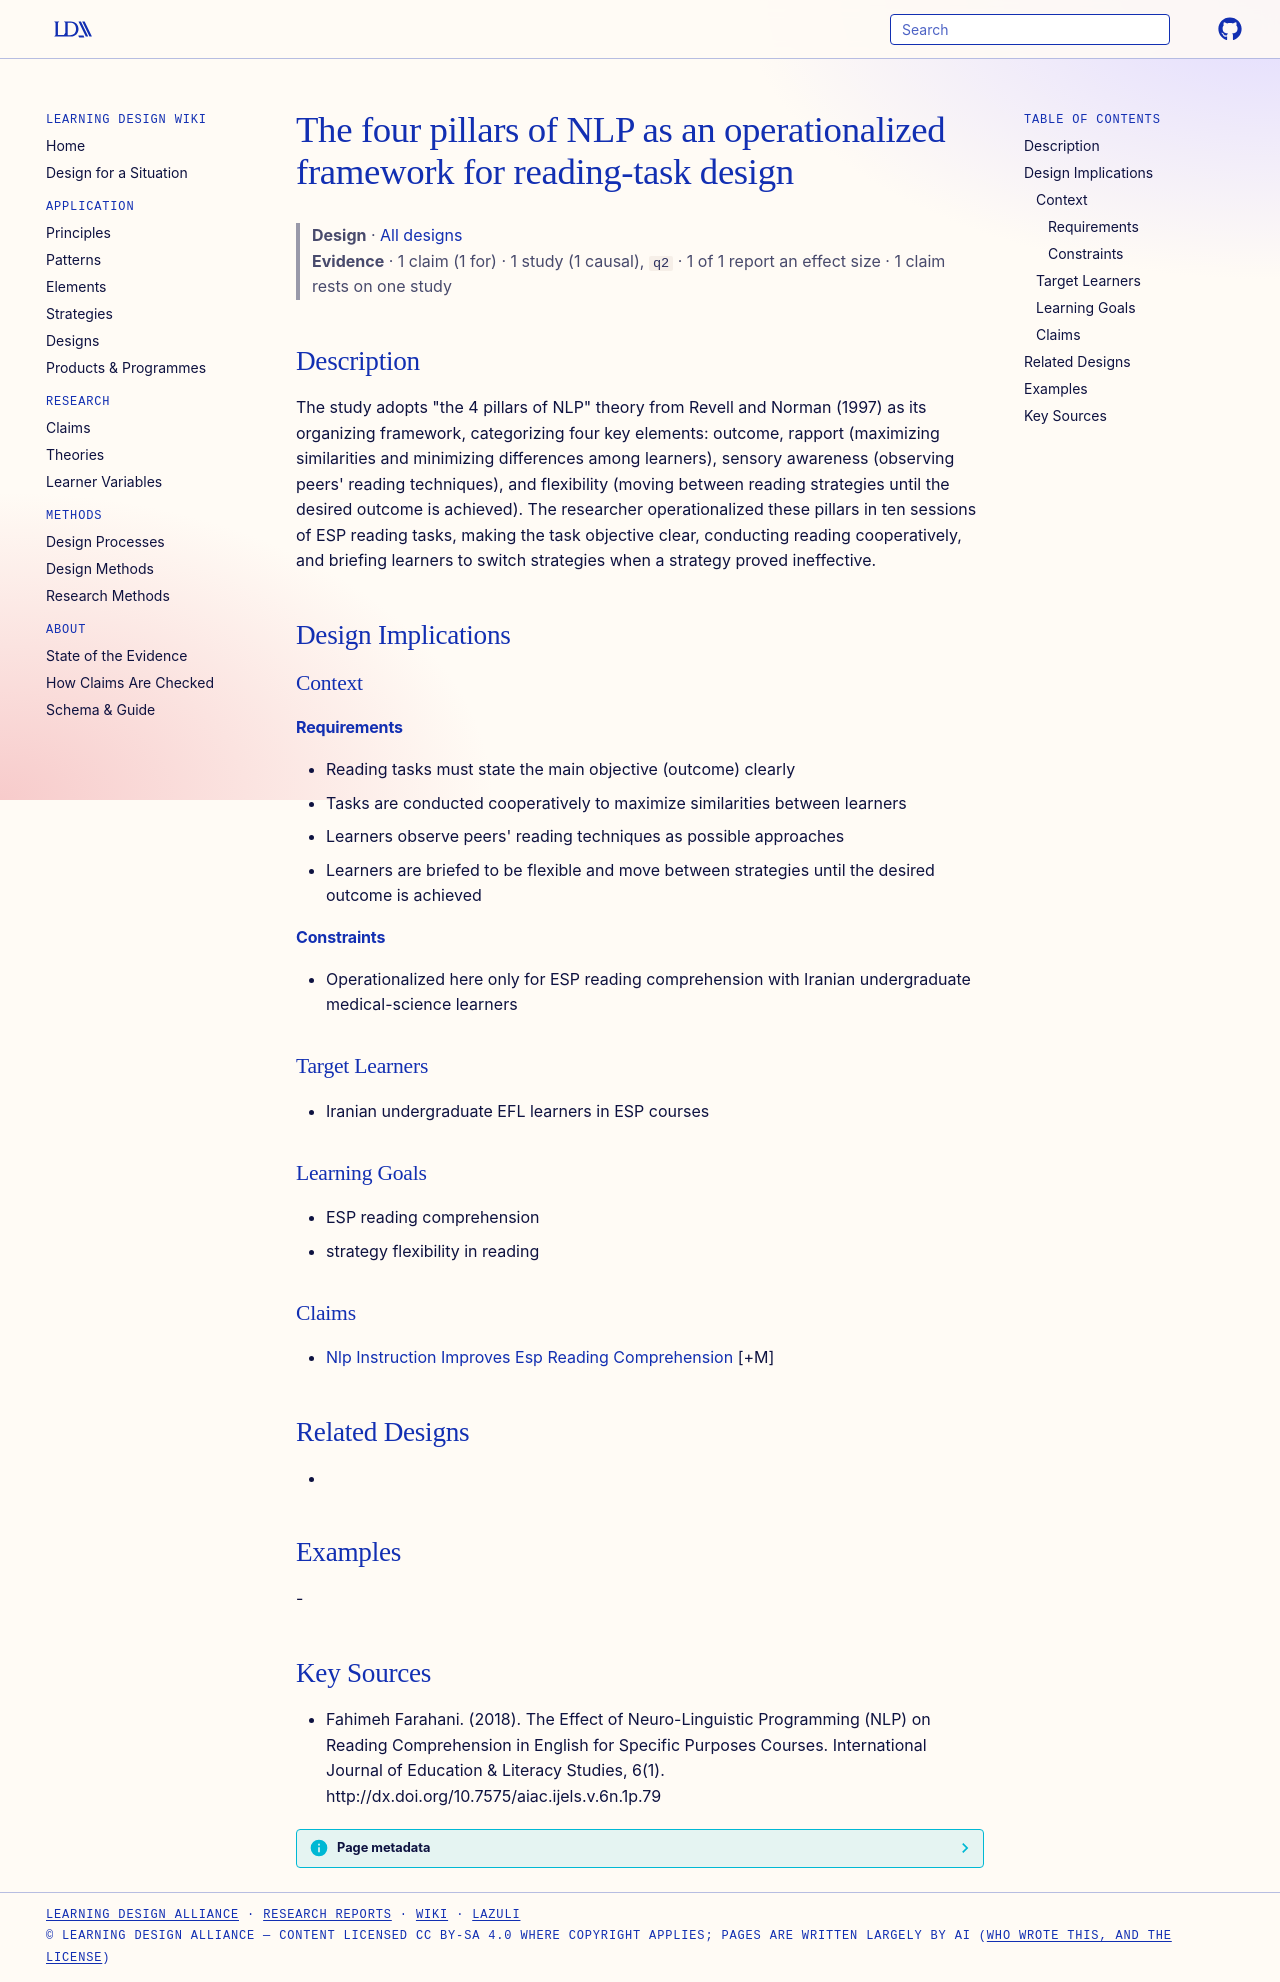

repository: Learning-Design-Alliance/learning-wiki · page: designs/four-pillars-of-nlp-reading-framework/index.html · generator: mkdocs

---
type: design
id: four-pillars-of-nlp-reading-framework
title: The four pillars of NLP as an operationalized framework for reading-task design
description: "The study adopts \"the 4 pillars of NLP\" theory from Revell and Norman (1997) as its organizing framework, categorizing four key elements: outcome, rapport (maximizing similarities and minimizing differences among lear..."
status: review
generated:
  by: "process:settle-candidates"
  at: 2026-11-02
sources:
  - id: fahimeh-farahani-2018
    resource: "http://dx.doi.org/10.7575/aiac.ijels.v.6n.1p.79"
    title: "Fahimeh Farahani. (2018). The Effect of Neuro-Linguistic Programming (NLP) on Reading Comprehension in English for Specific Purposes Courses. International Journal of Education & Literacy Studies, 6(1). http://dx.doi.org/10.7575/aiac.ijels.v.6n.1p.79"
    author: Fahimeh Farahani
---

# The four pillars of NLP as an operationalized framework for reading-task design

> **Design** · [All designs](index.md)
> **Evidence** · 1 claim (1 for) · 1 study (1 causal), `q2` · 1 of 1 report an effect size · 1 claim rests on one study

## Description
The study adopts "the 4 pillars of NLP" theory from Revell and Norman (1997) as its organizing framework, categorizing four key elements: outcome, rapport (maximizing similarities and minimizing differences among learners), sensory awareness (observing peers' reading techniques), and flexibility (moving between reading strategies until the desired outcome is achieved). The researcher operationalized these pillars in ten sessions of ESP reading tasks, making the task objective clear, conducting reading cooperatively, and briefing learners to switch strategies when a strategy proved ineffective.

## Design Implications

### Context
#### Requirements
- Reading tasks must state the main objective (outcome) clearly
- Tasks are conducted cooperatively to maximize similarities between learners
- Learners observe peers' reading techniques as possible approaches
- Learners are briefed to be flexible and move between strategies until the desired outcome is achieved
#### Constraints
- Operationalized here only for ESP reading comprehension with Iranian undergraduate medical-science learners

### Target Learners
- Iranian undergraduate EFL learners in ESP courses

### Learning Goals
- ESP reading comprehension
- strategy flexibility in reading

### Claims
- [Nlp Instruction Improves Esp Reading Comprehension](../claims/nlp-instruction-improves-esp-reading-comprehension.md) [+M]

## Related Designs
- 

## Examples
-

## Key Sources
- Fahimeh Farahani. (2018). The Effect of Neuro-Linguistic Programming (NLP) on Reading Comprehension in English for Specific Purposes Courses. International Journal of Education & Literacy Studies, 6(1). http://dx.doi.org/10.7575/aiac.ijels.v.6n.1p.79
